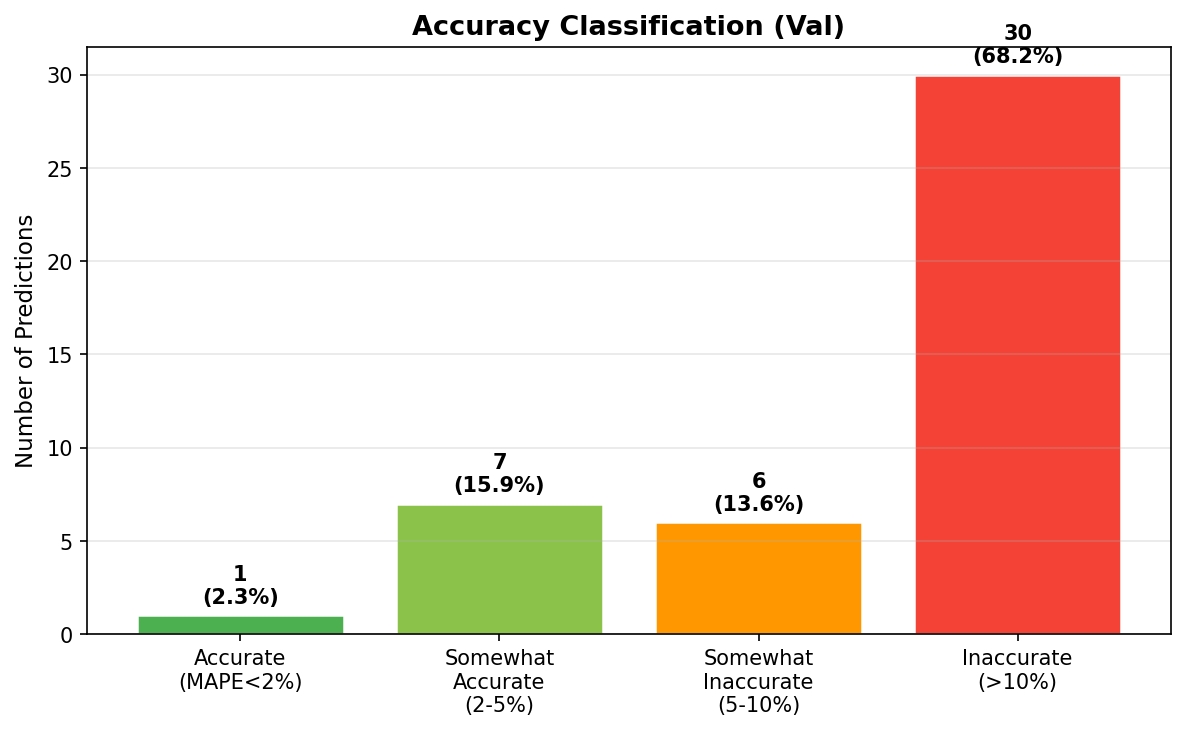

The data file committed next to this chart (first rows):
split, season_year, district_id, district_name, state_name, actual_yield, predicted_yield, mape_percent, accuracy_category
val, 2021, IND013014, Mewat, Haryana, 4260, 4697, 10.26, inaccurate
val, 2021, IND013015, Palwal, Haryana, 4640, 4840, 4.316, somewhat_accurate
val, 2021, IND013018, Rewari, Haryana, 4580, 4939, 7.841, somewhat_inaccurate
val, 2021, IND013004, Faridabad, Haryana, 3920, 4641, 18.4, inaccurate
val, 2021, IND013006, Gurgaon, Haryana, 4670, 4764, 2.009, somewhat_accurate
val, 2021, IND013008, Jhajjar, Haryana, 4400, 4799, 9.06, somewhat_inaccurate
val, 2021, IND013021, Sonepat, Haryana, 4720, 4831, 2.357, somewhat_accurate
val, 2021, IND013017, Panipat, Haryana, 4630, 5080, 9.718, somewhat_inaccurate
val, 2021, IND013013, Mahendragarh, Haryana, 4650, 4474, 3.777, somewhat_accurate
val, 2021, IND013003, Charkhi Dadri, Haryana, 4120, 4862, 18, inaccurate
val, 2021, IND013002, Bhiwani, Haryana, 4270, 4746, 11.15, inaccurate
val, 2021, IND013019, Rohtak, Haryana, 4370, 4904, 12.22, inaccurate
val, 2021, IND013007, Hissar, Haryana, 4640, 4752, 2.416, somewhat_accurate
val, 2021, IND013009, Jind, Haryana, 4660, 5092, 9.281, somewhat_inaccurate
val, 2021, IND013005, Fatehabad, Haryana, 4670, 5021, 7.517, somewhat_inaccurate
val, 2021, IND013020, Sirsa, Haryana, 4290, 4816, 12.25, inaccurate
val, 2021, IND013010, Kaithal, Haryana, 4620, 5103, 10.46, inaccurate
val, 2021, IND028013, Mansa, Punjab, 4450, 5060, 13.71, inaccurate
val, 2021, IND013011, Karnal, Haryana, 5100, 5097, 0.05823, accurate
val, 2021, IND013012, Kurukshetra, Haryana, 4260, 5021, 17.87, inaccurate
val, 2021, IND013022, Yamuna Nagar, Haryana, 4510, 4655, 3.218, somewhat_accurate
val, 2021, IND013001, Ambala, Haryana, 4110, 4483, 9.068, somewhat_inaccurate
val, 2021, IND028015, Mohali, Punjab, 3710, 4650, 25.35, inaccurate
val, 2021, IND013016, Panchkula, Haryana, 3770, 3930, 4.253, somewhat_accurate
val, 2021, IND028003, Bathinda, Punjab, 4410, 5058, 14.7, inaccurate
val, 2021, IND028019, Patiala, Punjab, 3880, 4901, 26.32, inaccurate
val, 2021, IND028021, Sangrur, Punjab, 4176, 5429, 30.02, inaccurate
val, 2021, IND028016, Muktsar, Punjab, 4530, 5232, 15.49, inaccurate
val, 2021, IND028006, Fazilka, Punjab, 4280, 4922, 14.99, inaccurate
val, 2021, IND028002, Barnala, Punjab, 4570, 5291, 15.77, inaccurate
val, 2021, IND028004, Faridkot, Punjab, 4580, 5408, 18.07, inaccurate
val, 2021, IND028005, Fatehgarh Sahib, Punjab, 3400, 4793, 40.98, inaccurate
val, 2021, IND028014, Moga, Punjab, 4370, 5409, 23.77, inaccurate
val, 2021, IND028012, Ludhiana, Punjab, 4280, 5096, 19.06, inaccurate
val, 2021, IND028007, Firozpur, Punjab, 4370, 5202, 19.04, inaccurate
val, 2021, IND028020, Rupnagar, Punjab, 3620, 4616, 27.51, inaccurate
val, 2021, IND028017, Nawan Shehar, Punjab, 3870, 4943, 27.71, inaccurate
val, 2021, IND028010, Jalandhar, Punjab, 4220, 5030, 19.19, inaccurate
val, 2021, IND028022, Tarn Taran, Punjab, 4290, 4975, 15.96, inaccurate
val, 2021, IND028011, Kapurthala, Punjab, 3990, 4896, 22.72, inaccurate
val, 2021, IND028009, Hoshiarpur, Punjab, 3620, 4413, 21.9, inaccurate
val, 2021, IND028001, Amritsar, Punjab, 4450, 5017, 12.75, inaccurate
val, 2021, IND028008, Gurdaspur, Punjab, 4220, 4649, 10.17, inaccurate
val, 2021, IND028018, Pathankot, Punjab, 3650, 4106, 12.51, inaccurate
